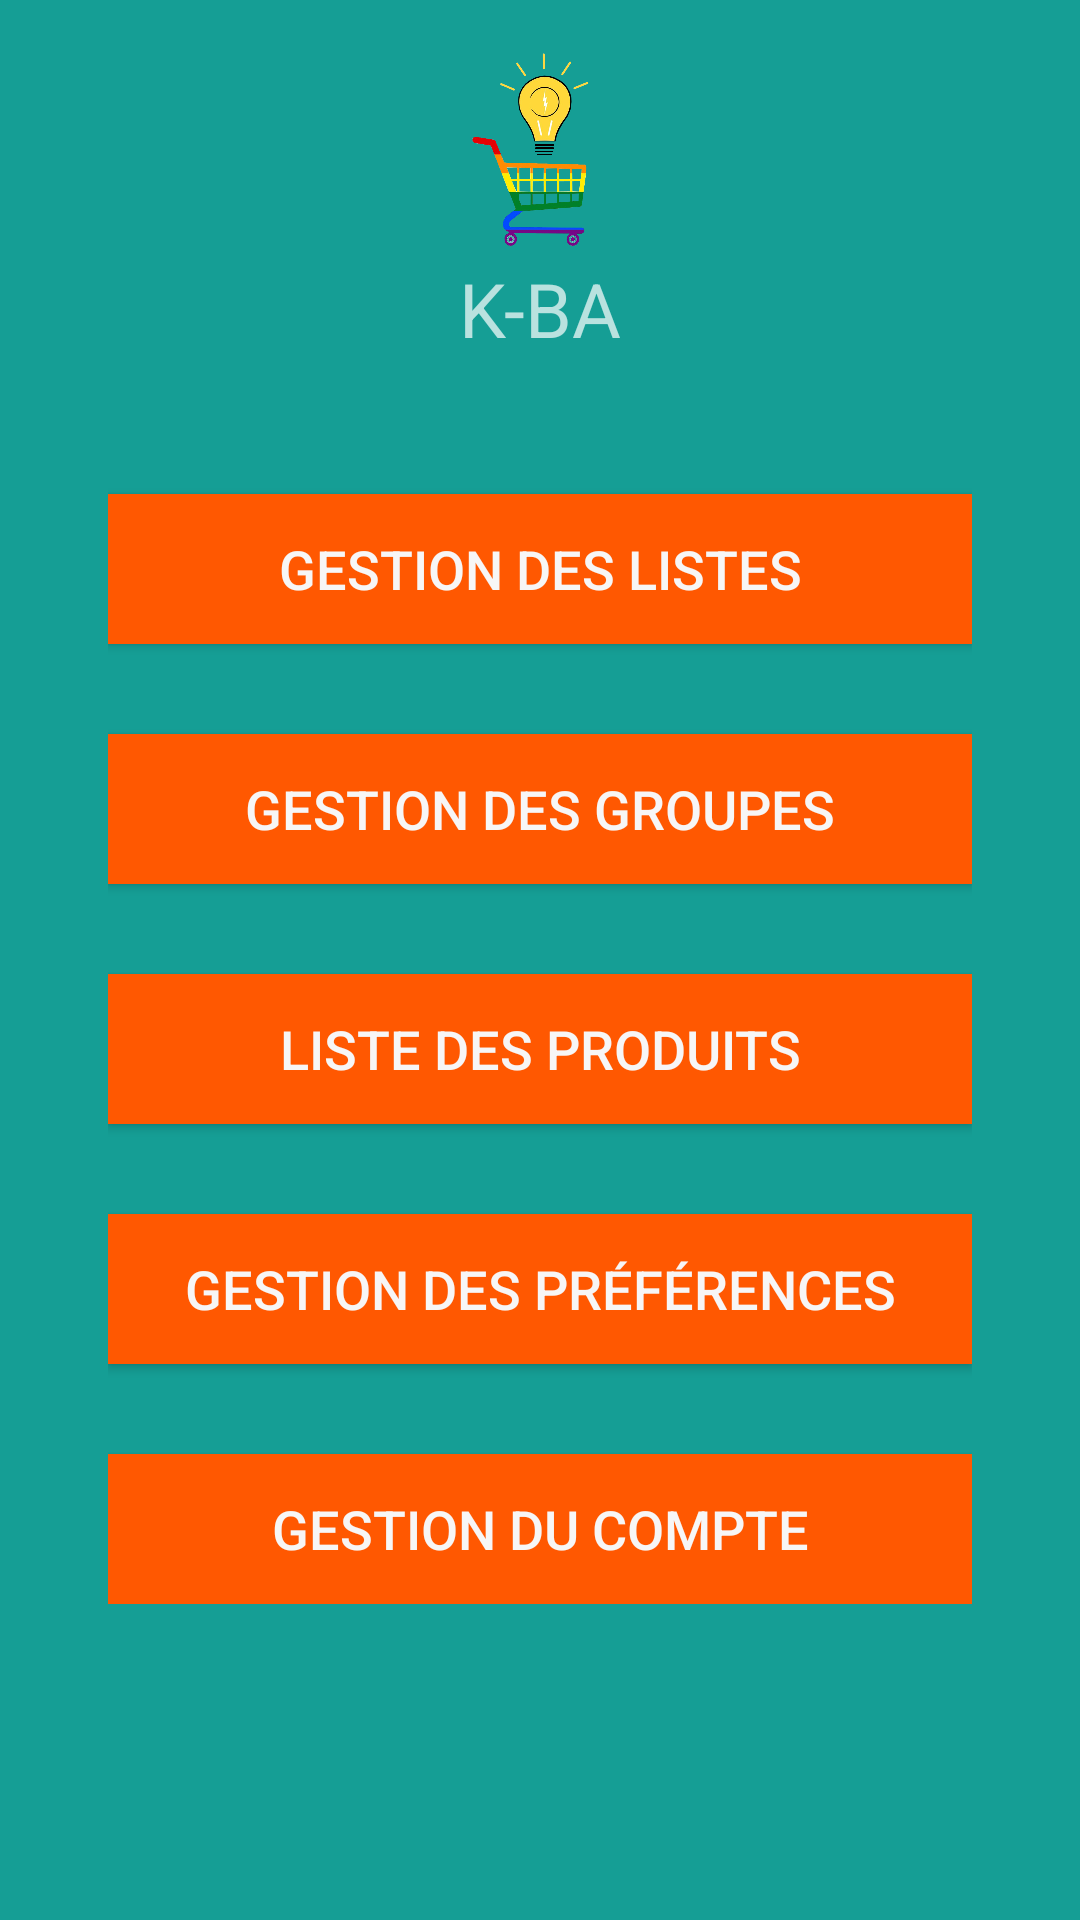

Android layout source for this screen:
<!-- AndroidManifest.xml: application theme Theme.AppCompat.NoActionBar -->
<!-- res/layout/activity_home.xml -->
<?xml version="1.0" encoding="utf-8"?>
<ScrollView xmlns:android="http://schemas.android.com/apk/res/android"
    xmlns:tools="http://schemas.android.com/tools"
    android:layout_width="match_parent"
    android:layout_height="match_parent"
    android:paddingBottom="@dimen/activity_vertical_margin"
    android:paddingLeft="@dimen/activity_horizontal_margin"
    android:paddingRight="@dimen/activity_horizontal_margin"
    android:paddingTop="@dimen/activity_vertical_margin"
    tools:context="projet.k_ba.HomeActivity"
    android:background="@color/blueGreen">

<RelativeLayout
    android:layout_width="match_parent"
    android:layout_height="wrap_content">
    <LinearLayout
            android:id="@+id/title_logo_linear_layout"
            android:layout_width="wrap_content"
            android:layout_height="wrap_content"
            android:layout_centerHorizontal="true"
            android:orientation="vertical">

            <ImageView
                android:id="@+id/logo_image_view"
                android:layout_width="70dp"
                android:layout_height="70dp"
                android:src="@drawable/logo"
                />

            <TextView
                android:id="@+id/title_text_view"
                android:layout_width="wrap_content"
                android:layout_height="wrap_content"
                android:text="K-BA"
                android:textSize="25dp"
                android:layout_gravity="center"
                />
        </LinearLayout>
        <LinearLayout
            android:layout_width="match_parent"
            android:layout_height="wrap_content"
            android:layout_below="@id/title_logo_linear_layout"
            android:orientation="vertical"
            android:layout_marginTop="15dp"
            android:layout_marginLeft="20dp"
            android:layout_marginRight="20dp">

            <Button
                android:id="@+id/gestion_list"
                android:layout_width="match_parent"
                android:layout_height="50dp"
                android:layout_marginTop="30dp"
                android:text="Gestion des listes"
                style="@style/ButtonStyle"
                android:background="@drawable/button_selector"/>

            <Button
                android:id="@+id/gestion_group"
                android:layout_width="match_parent"
                android:layout_height="50dp"
                android:layout_marginTop="30dp"
                android:text="Gestion des groupes"
                style="@style/ButtonStyle"
                android:background="@drawable/button_selector"/>

            <Button
                android:id="@+id/list_produits"
                android:layout_width="match_parent"
                android:layout_height="50dp"
                android:layout_marginTop="30dp"
                android:text="Liste des produits"
                style="@style/ButtonStyle"
                android:background="@drawable/button_selector"/>

            <Button
                android:id="@+id/gestion_preference"
                android:layout_width="match_parent"
                android:layout_height="50dp"
                android:layout_marginTop="30dp"
                android:text="Gestion des préférences"
                style="@style/ButtonStyle"
                android:background="@drawable/button_selector"/>

            <Button
                android:id="@+id/gestion_compte"
                android:layout_width="match_parent"
                android:layout_height="50dp"
                android:layout_marginTop="30dp"
                android:text="Gestion du compte"
                style="@style/ButtonStyle"
                android:background="@drawable/button_selector"/>

        </LinearLayout>
    </RelativeLayout>
</ScrollView>
<!-- resources referenced by this layout -->
<resources>
  <color name="blueGreen">#159e95</color>
  <dimen name="activity_horizontal_margin">16dp</dimen>
  <dimen name="activity_vertical_margin">16dp</dimen>
  <!-- drawable button_selector (drawable) -->
  <?xml version="1.0" encoding="utf-8" ?>
  <selector xmlns:android="http://schemas.android.com/apk/res/android">
      <item android:state_pressed="false" android:drawable="@color/orangeButton" />
      <item android:state_pressed="true" android:drawable="@color/darkBlueGreen" />
  </selector>
  <!-- drawable logo: png bitmap (drawable, 160061 bytes) -->
  <style name="ButtonStyle" parent="@android:style/TextAppearance.Medium">
          <item name="android:background">@color/orangeButton</item>
          <item name="android:textColor">@color/white</item>
          <item name="android:padding">@dimen/padding_small</item>
  
  
      </style>
  <color name="orangeButton">#ff5801</color>
  <color name="darkBlueGreen">#11857e</color>
  <color name="white">#FFF7F6F6</color>
  <dimen name="padding_small">10dp</dimen>
</resources>
